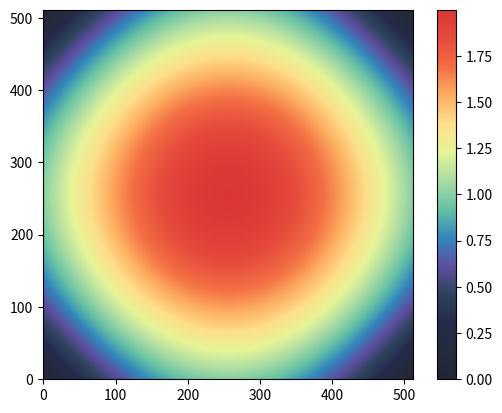

Write Python code to recreate this figure.
import numpy as np
import matplotlib.pyplot as plt
from matplotlib import cm
from matplotlib.colors import ListedColormap, LinearSegmentedColormap
from scipy.interpolate import interp1d


A=np.array([219/256, 55/256, 55/256, 1])	
B=np.array([230/256, 75/256, 60/256, 1])	
C=np.array([244/256, 109/256, 67/256, 1])	
D=np.array([253/256, 174/256, 97/256, 1])	
E=np.array([254/256, 224/256, 139/256, 1])	
F=np.array([230/256, 245/256, 152/256, 1])	
G=np.array([171/256, 221/256, 164/256, 1])	
H=np.array([102/256, 194/256, 165/256, 1])	
I=np.array([50/256, 136/256, 189/256, 1])	
J=np.array([94/256, 79/256, 162/256, 1])
K=np.array([46/256, 67/256, 92/256, 1])
L=np.array([38/256, 42/256, 77/256, 1])
M=np.array([37/256, 43/256, 61/256, 1])
N=np.array([33/256, 38/256, 51/256, 1])


ncmap = [N, M, L, K, J, I, H, G, F, E, D, C, B, A]

c_array = []

for i in range(len(ncmap)):
    if i != len(ncmap)-1:
        linfit = interp1d([1,256], np.vstack([ncmap[i], ncmap[i+1]]), axis=0)
        for j in range(255):
            c_array.append(linfit(j+1))

newcmp = ListedColormap(c_array)

def sinus2d(x, y):
    return np.sin(x) + np.sin(y)

xx, yy = np.meshgrid(np.linspace(0,1*np.pi,512), np.linspace(0,1*np.pi,512))
z = sinus2d(xx, yy) # Create the image on this grid

plt.imshow(z, origin='lower', interpolation='none', cmap=newcmp)
cbar = plt.colorbar()
plt.show()
